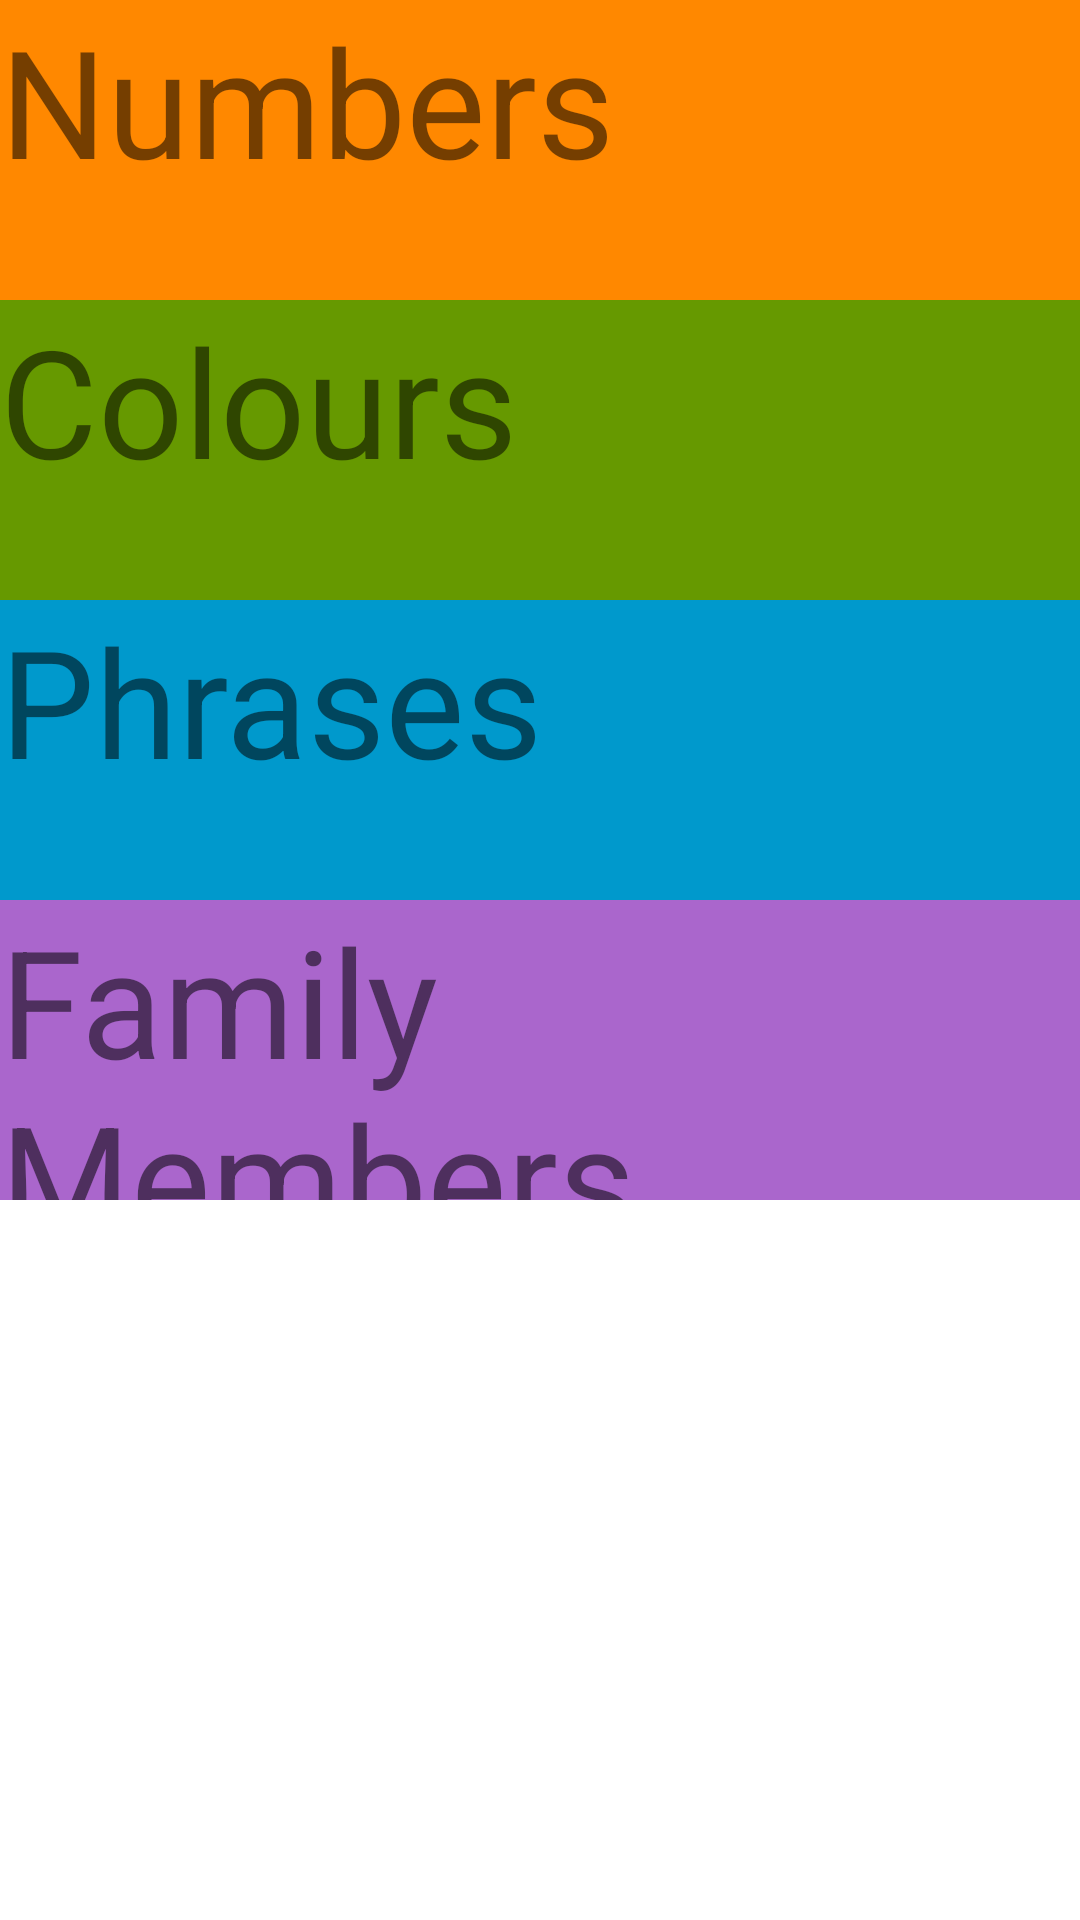

Produce the Android XML layout that renders to this screen, including the resource entries it uses.
<!-- AndroidManifest.xml: application theme Theme.MiWok -->
<!-- res/layout/activity_main.xml -->
<?xml version="1.0" encoding="utf-8"?>
<androidx.constraintlayout.widget.ConstraintLayout xmlns:android="http://schemas.android.com/apk/res/android"
    xmlns:app="http://schemas.android.com/apk/res-auto"
    xmlns:tools="http://schemas.android.com/tools"
    android:layout_width="match_parent"
    android:layout_height="match_parent"
    tools:context=".MainActivity">

    <LinearLayout
        android:layout_width="match_parent"
        android:layout_height="match_parent"
        android:orientation="vertical"
        tools:layout_editor_absoluteX="141dp"
        tools:layout_editor_absoluteY="223dp">

        <TextView
            android:id="@+id/numberTextView"
            android:layout_width="match_parent"
            android:layout_height="100dp"
            android:background="@android:color/holo_orange_dark"
            android:text="Numbers"
            android:textSize="50dp" />
        <TextView
            android:id="@+id/colourTextView"
            android:layout_width="match_parent"
            android:layout_height="100dp"
            android:background="@android:color/holo_green_dark"
            android:text="Colours"

            android:textSize="50dp" />
        <TextView
            android:id="@+id/phrasesTextView"
            android:layout_width="match_parent"
            android:layout_height="100dp"
            android:text="Phrases"
            android:background="@android:color/holo_blue_dark"
            android:textSize="50dp" />
        <TextView
            android:id="@+id/familyTextView"
            android:layout_width="match_parent"
            android:background="@android:color/holo_purple"
            android:layout_height="100dp"
            android:text="Family Members"
            android:textSize="50dp" />

    </LinearLayout>

</androidx.constraintlayout.widget.ConstraintLayout>
<!-- resources referenced by this layout -->
<resources>
  <style name="Theme.MiWok" parent="Theme.MaterialComponents.DayNight.DarkActionBar">
          
          <item name="colorPrimary">@color/purple_500</item>
          <item name="colorPrimaryVariant">@color/purple_700</item>
          <item name="colorOnPrimary">@color/white</item>
          
          <item name="colorSecondary">@color/teal_200</item>
          <item name="colorSecondaryVariant">@color/teal_700</item>
          <item name="colorOnSecondary">@color/black</item>
          
          <item name="android:statusBarColor" tools:targetApi="l">?attr/colorPrimaryVariant</item>
          
      </style>
  <!-- not gathered from this repository: default colours our renderer supplied (Android Studio template values) -->
  <color name="purple_500">#FF6200EE</color>
  <color name="purple_700">#FF3700B3</color>
  <color name="teal_200">#FF03DAC5</color>
  <color name="teal_700">#FF018786</color>
  <color name="black">#FF000000</color>
  <color name="white">#FFFFFFFF</color>
</resources>
